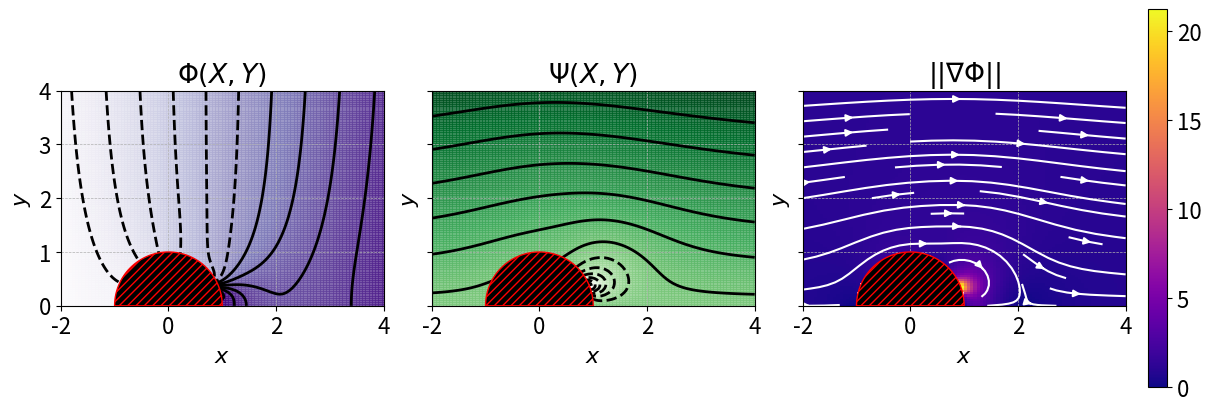

This chart was generated by the following Python code:

import numpy as np
from matplotlib import pyplot as plt

def Omega(X,Y,p,b):
    Z = X + 1j*Y
    return Z - p + (p-b)**2/(Z-p)
def Phi(X,Y,p,b):
    return (X-p)*( 1 + (p-b)**2/((X-p)**2 + Y**2) )
def Psi(X,Y,p,b): 
    return Y*( 1 - (p-b)**2/( (X-p)**2 + Y**2 ) )

def semicircle():
    '''
    bottom boundary of domain. To be used in combo with ax.fill().
    '''
    th = np.linspace(0, np.pi, 400)
    _x = 0 + 1*np.cos(th)
    _y = 0 + 1*np.sin(th)
    return _x,_y

xx, yy = np.meshgrid( np.linspace(-2,4,100), np.linspace(0,4,100) )

p = 1.8
b = 1

XX = xx + xx/(xx**2 + yy**2)
YY = yy - yy/(xx**2 + yy*2)

phi = Phi(XX,YY, p,b)
psi = Psi(XX,YY, p,b)

#

# TODO: confirm this is actually the correct center/radius to use.
# NOPE
# p is the doublet location (Z=p + 0i)
# b is the separation point (Z=b + 0i)

####
# TODO: need to map back to physical (x,y) first.
####
mask = (xx**2 + yy**2 >= 1)

#
phimin = phi[mask].min()
phimax = phi[mask].max()
psimin = psi[mask].min()
psimax = psi[mask].max()
# Ignore values from within the obstruction.
# nevermind - opting for another approach.
#phi = phi * mask
#psi = psi * mask

# TODO: are these still valid after transforming to (x,y)?
phix = np.gradient(phi, xx[0,:], axis=1)
phiy = np.gradient(phi, yy[:,0], axis=0)
psix = np.gradient(psi, xx[0,:], axis=1)
psiy = np.gradient(psi, yy[:,0], axis=0)

mag = np.sqrt(phix**2 + phiy**2)
mag[np.logical_not(mask)] = np.nan


######################
# Visualization

plt.rcParams.update({'font.size': 16})

fig,ax = plt.subplots(1,3, 
                      figsize=(12,4),
                      sharex=True, sharey=True, constrained_layout=True)


# mut the coors for the pcolor.
alpha = 0.8
LEVELS = 13


ax[0].pcolor(xx,yy, phi, cmap=plt.cm.Purples, alpha=alpha, vmin=phimin, vmax=phimax)
ax[0].contour(xx,yy, phi, 
              levels=np.linspace(phimin,phimax, LEVELS), 
              colors='k', linewidths=2)

ax[1].pcolor(xx,yy, psi, cmap=plt.cm.Greens, alpha=alpha, vmin=psimin, vmax=psimax)
ax[1].contour(xx,yy, psi, 
              levels=np.linspace(psimin, psimax, LEVELS), 
              colors='k', linewidths=2)

cax = ax[2].pcolor(xx, yy, mag, vmin=0, cmap=plt.cm.plasma)

ax[0].set(aspect='equal', title=r'$\Phi(X,Y)$')
ax[1].set(aspect='equal', title=r'$\Psi(X,Y)$')


ax[2].set(aspect='equal', title=r'$||\nabla \Phi||$')

fig.colorbar(cax)

for axi in ax:
    axi.grid(ls='--', lw=0.5)
    axi.set(xlabel=r'$x$', ylabel=r'$y$', xlim=[-2,4], ylim=[0,4])
    # mask out the interior of circle at (p,0), radius b.
    xbathy = np.linspace(XX.min(), XX.max(), 500)
    axi.fill(*semicircle(), 
                hatch='////', facecolor='k', zorder=100, 
                edgecolor='r')
##

fig.savefig('potential_flow_verhoff_2010.pdf', bbox_inches='tight')
fig.show()

# where is the max? What is the max relative to the "far field"?

speed_farfied = mag[0,0]
speed_idx_flat = np.nanargmax(mag)
speed_idx = np.unravel_index(speed_idx_flat, mag.shape)

print("MAX SPEED RELATIVE TO UPSTREAM SPEED:")
print("%.2f"%mag[speed_idx])

phix_m = phix*mask/mag
phiy_m = phiy*mask/mag
ax[2].streamplot(
    xx,
    yy,
    phix_m, # yeah - supposed to be (-phiy, phix); not sure what I flipped.
    phiy_m, 
    color='w',
    density=0.5)